Labelled photos from "signs", an image-classification folder in nithinisaimg/sign_language_translator. The possible labels are: bye, hello, help me, how are you, i love you, please, sorry, thank you, yes.

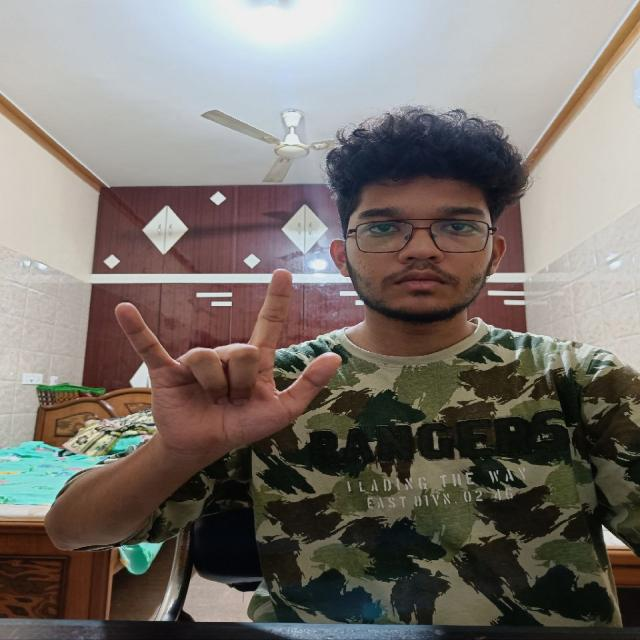
Label: i love you

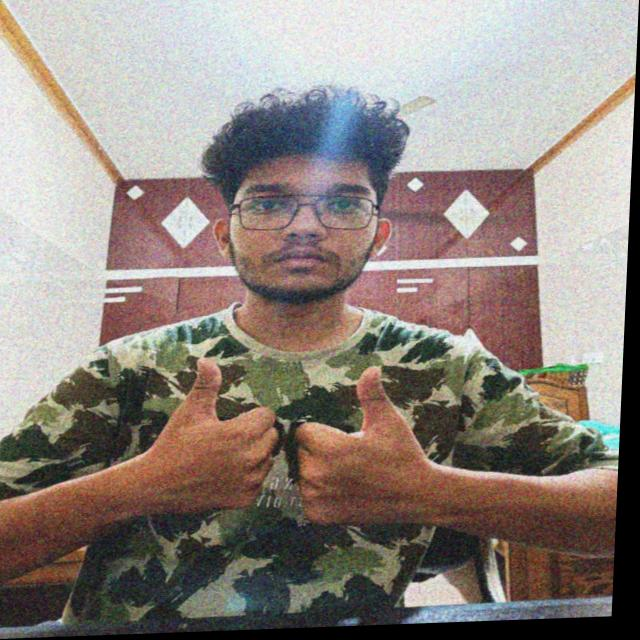
Label: how are you

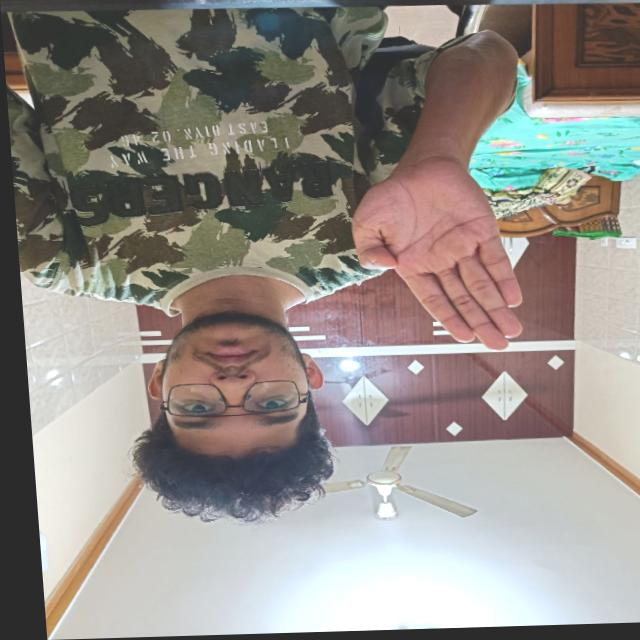
Label: bye

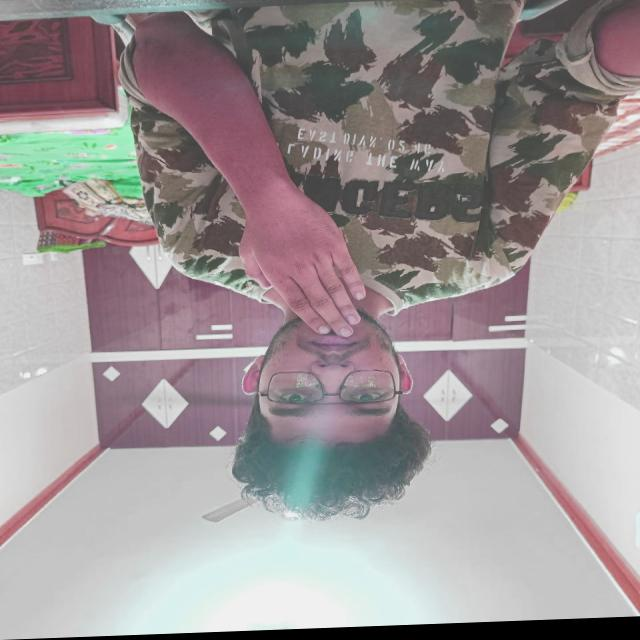
Label: thank you

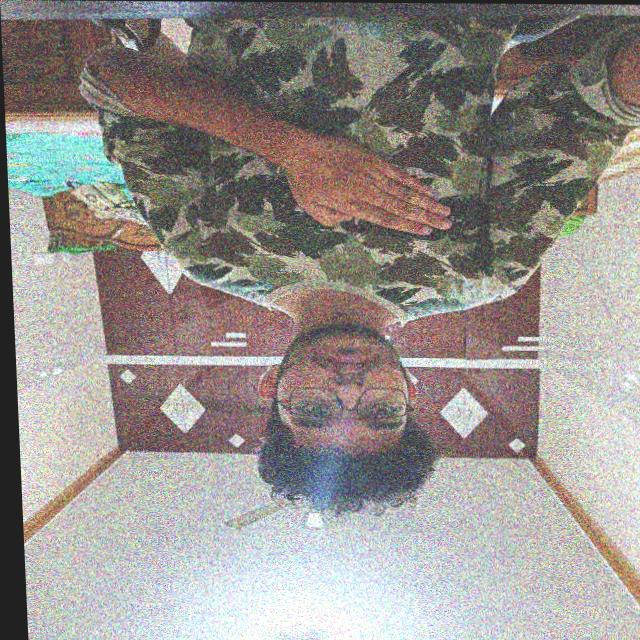
Label: please

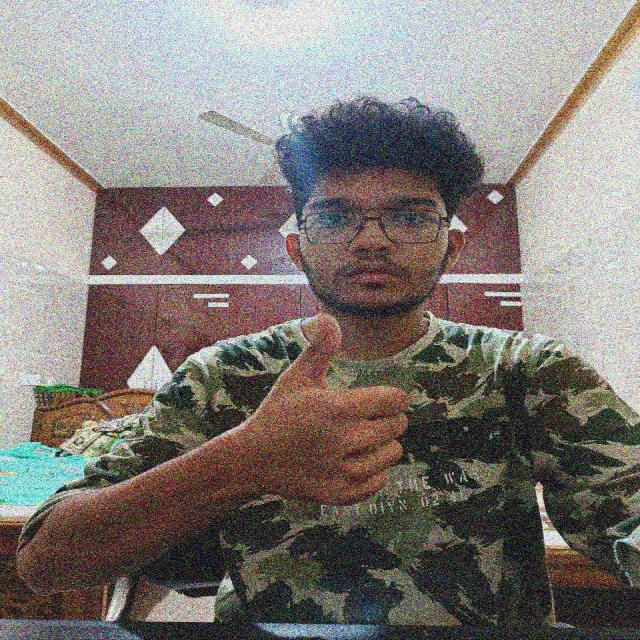
Label: yes
